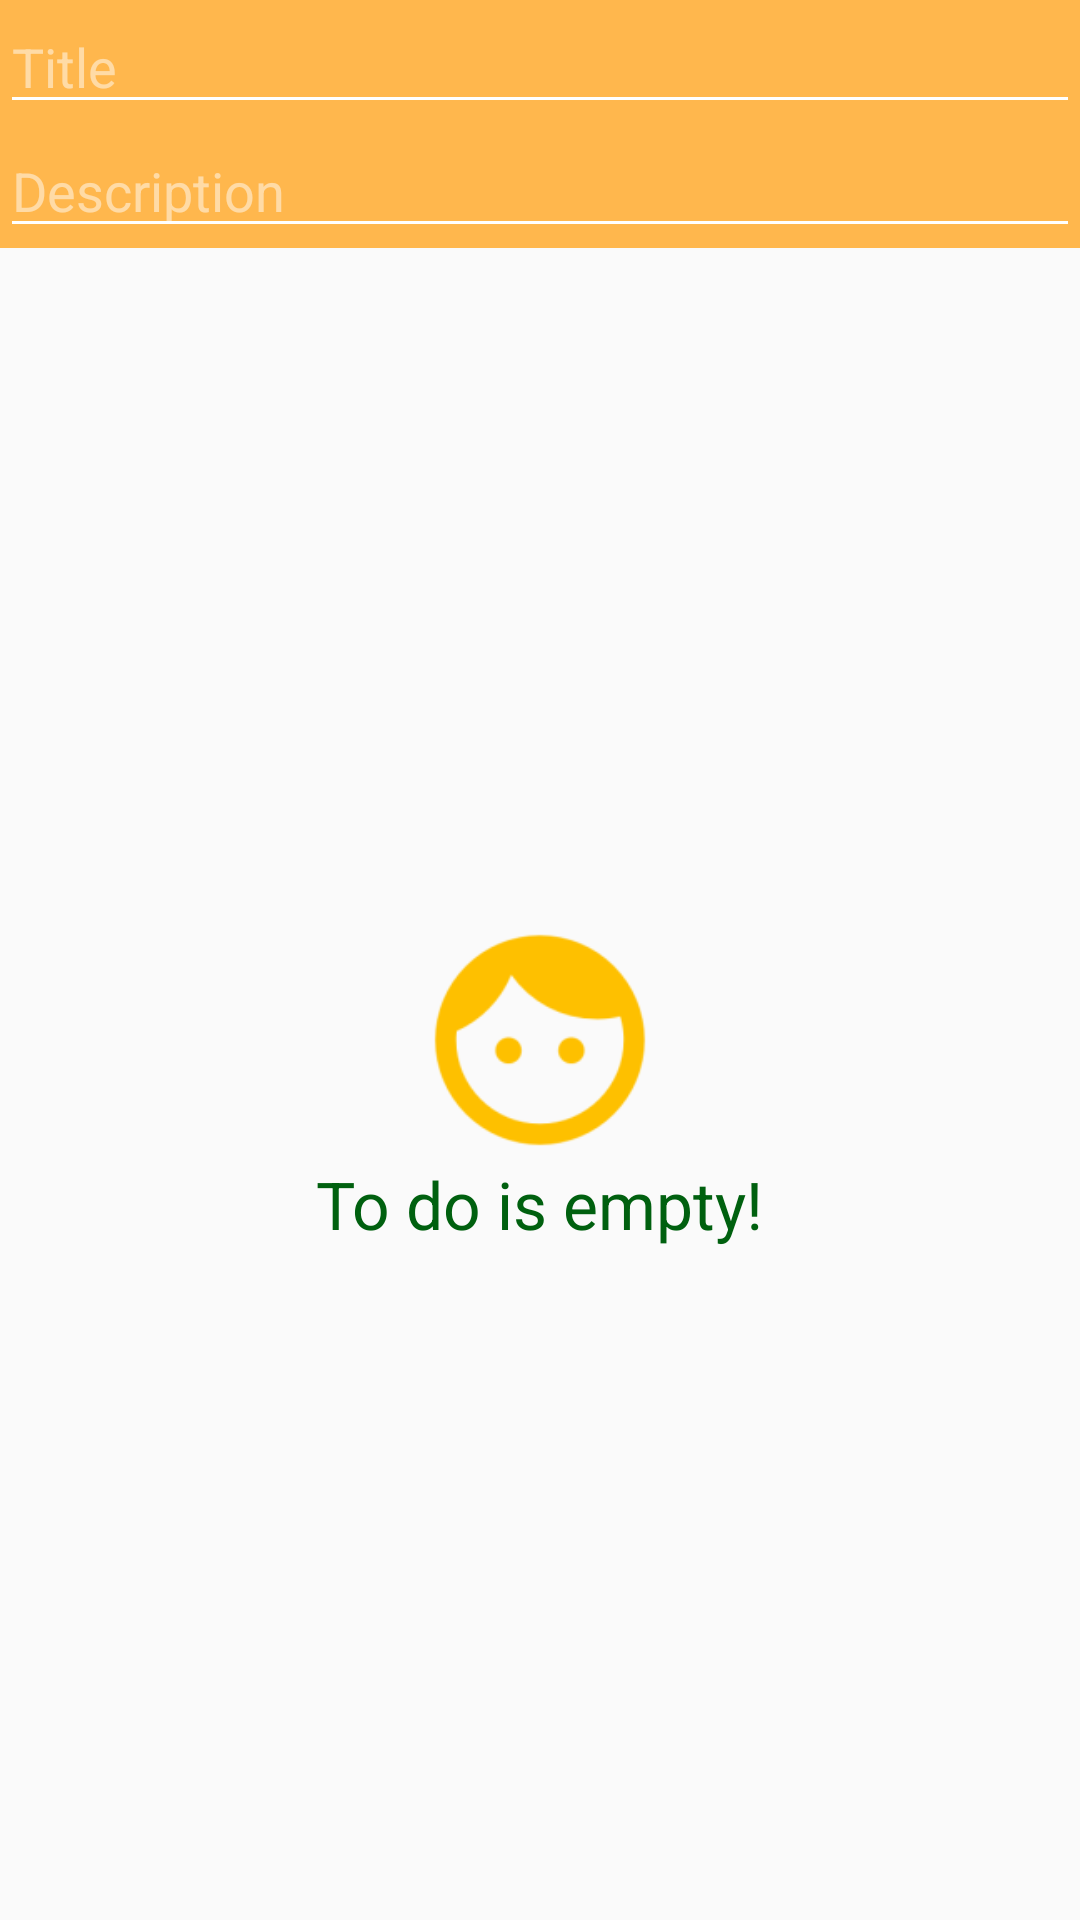

Here is an Android app screen rendered from its layout file. Give the layout XML and the strings, colors and styles it references.
<!-- AndroidManifest.xml: application theme AppTheme -->
<!-- res/layout/fragment_fragment_todo.xml -->
<LinearLayout
    xmlns:android="http://schemas.android.com/apk/res/android"
    android:layout_height="match_parent"
    android:layout_width="match_parent"
    android:orientation="vertical">
    <LinearLayout
        android:layout_width="match_parent"
        android:layout_height="wrap_content"
        android:orientation="vertical"
        android:fitsSystemWindows="false">
        <android.support.design.widget.AppBarLayout
            android:layout_width="match_parent"
            android:layout_height="wrap_content"
            android:focusable="true"
            android:focusableInTouchMode="true"
            android:id="@+id/todo_appbar"
            android:theme="@style/AppTheme.AppBarOverlay">
            <EditText
                android:id="@+id/todo_title"
                android:layout_width="match_parent"
                android:layout_height="wrap_content"
                android:layout_gravity="center"
                android:maxLength="@integer/max_title_lenght"
                android:inputType="textCapSentences"
                android:hint="@string/edit_text_title" />
            <EditText
                android:id="@+id/todo_description"
                android:layout_width="match_parent"
                android:layout_height="wrap_content"
                android:layout_gravity="center"
                android:maxLength="@integer/max_dec_lenght"
                android:inputType="textLongMessage"
                android:imeOptions="actionGo"
                android:hint="@string/edit_text_description" />
        </android.support.design.widget.AppBarLayout>
    </LinearLayout>
    <android.support.design.widget.CoordinatorLayout
        android:layout_width="match_parent"
        android:layout_height="match_parent"
        android:orientation="vertical"
        android:id="@+id/todo_main">
        <android.support.v7.widget.RecyclerView
            android:id="@+id/todo_list"
            android:layout_width="match_parent"
            android:layout_height="match_parent"/>
        <LinearLayout android:orientation="vertical"
            android:layout_width="match_parent"
            android:gravity="center"
            android:id="@+id/free_todo_day_layout"
            android:layout_height="match_parent">
            <ImageView
                android:layout_width="@dimen/cool_img_size"
                android:layout_height="@dimen/cool_img_size"
                android:src="@mipmap/emotion_cool"/>
            <TextView
                android:layout_width="wrap_content"
                android:layout_height="wrap_content"
                android:text="@string/todo_empty"
                android:textColor="@color/colorAccentDark"
                android:textSize="22sp" />
        </LinearLayout>
    </android.support.design.widget.CoordinatorLayout>

</LinearLayout>
<!-- resources referenced by this layout -->
<resources>
  <color name="colorAccentDark">#00600f</color>
  <dimen name="cool_img_size">80dp</dimen>
  <integer name="max_dec_lenght">100</integer>
  <integer name="max_title_lenght">40</integer>
  <!-- mipmap emotion_cool: png bitmap (mipmap-hdpi, 1815 bytes) -->
  <string name="edit_text_description">Description</string>
  <string name="edit_text_title">Title</string>
  <string name="todo_empty">To do is empty!</string>
  <style name="AppTheme.AppBarOverlay" parent="ThemeOverlay.AppCompat.Dark.ActionBar" />
  <style name="AppTheme" parent="Theme.AppCompat.Light">
          <item name="colorPrimary">@color/colorPrimary</item>
          <item name="colorPrimaryDark">@color/colorPrimaryDark</item>
          <item name="colorAccent">@color/colorAccent</item>
          <item name="preferenceTheme">@style/customPreferenceThemeOverlay</item>
      </style>
  <color name="colorPrimary">#ffb74d</color>
  <color name="colorPrimaryDark">#c88719</color>
  <color name="colorAccent">#388e3c</color>
  <style name="customPreferenceThemeOverlay" parent="@style/PreferenceThemeOverlay">
          <item name="preferenceFragmentListStyle">@style/customPreferenceFragmentList</item>
      </style>
  <style name="customPreferenceFragmentList">
          <item name="android:paddingLeft">0dp</item>
          <item name="android:paddingRight">0dp</item>
      </style>
</resources>
